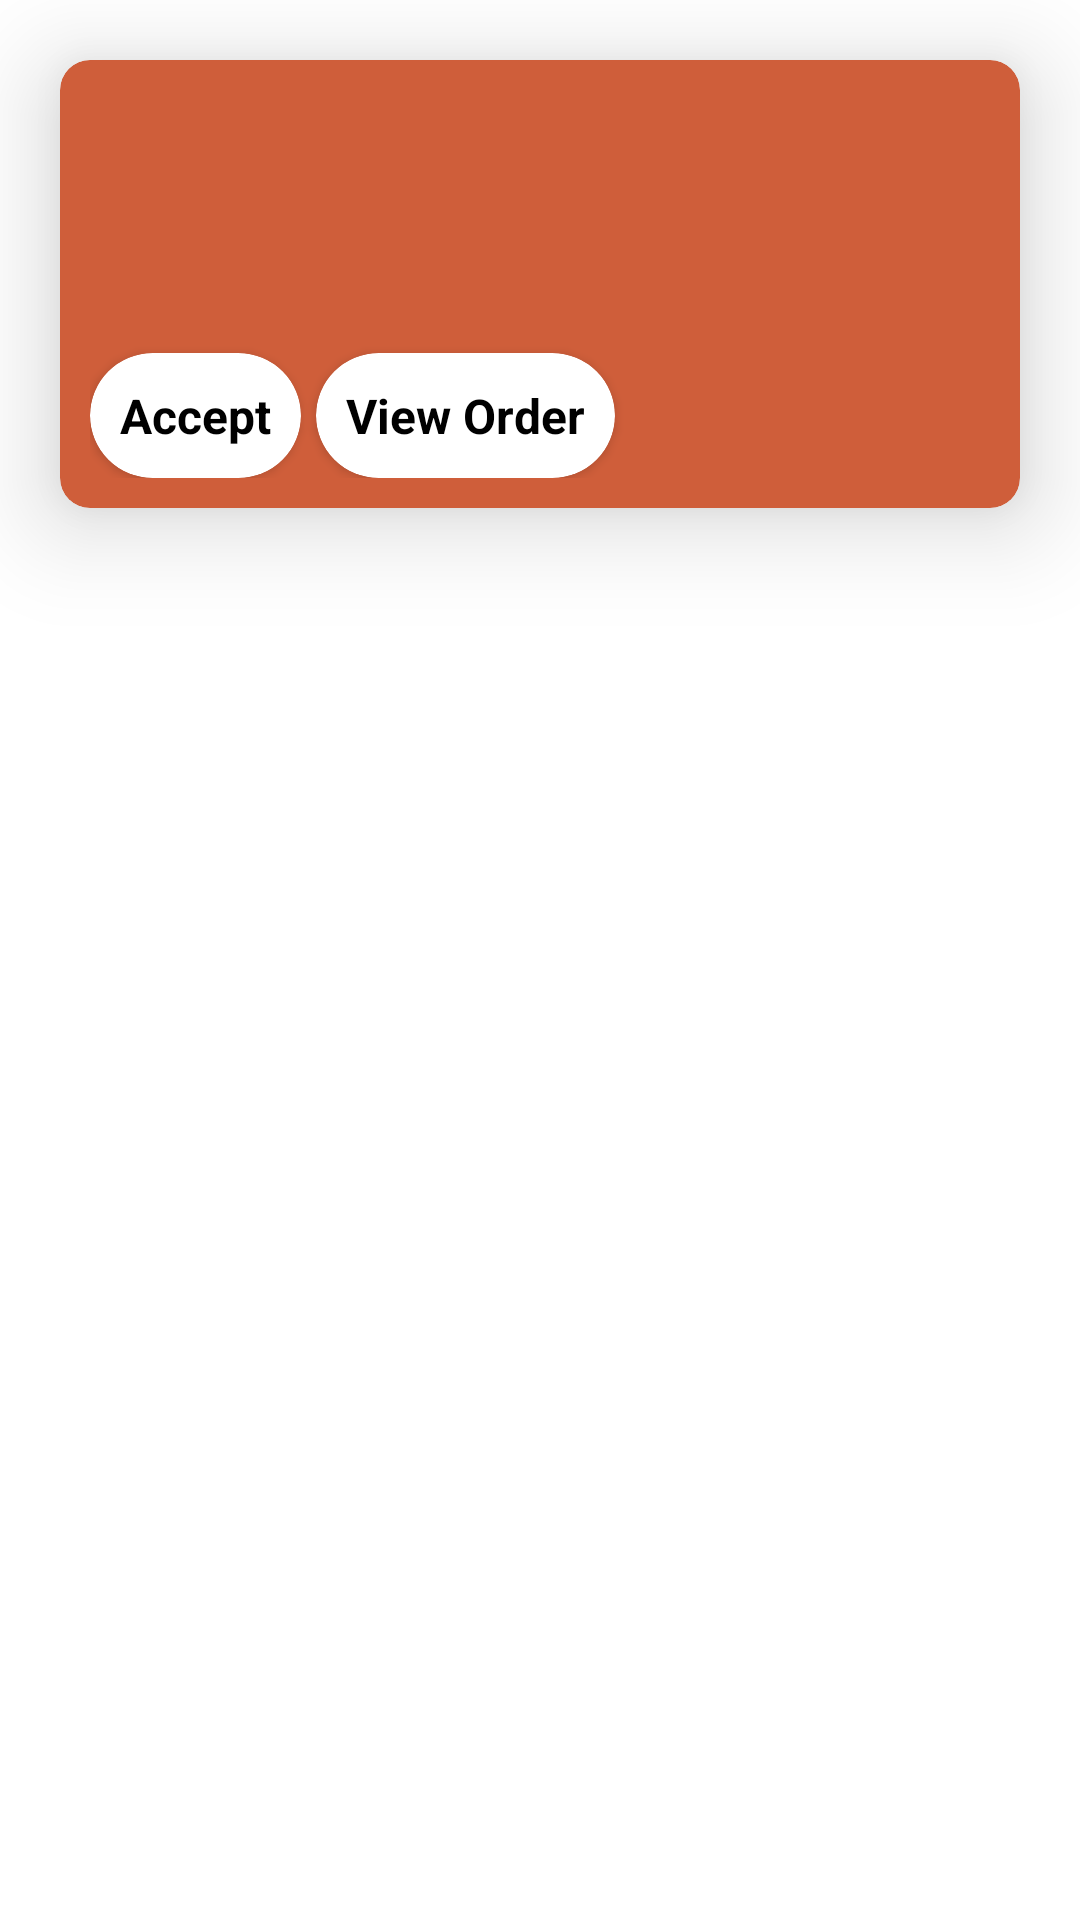

Reconstruct the res/layout file that produces this screen, plus the resources it refers to.
<!-- AndroidManifest.xml: application theme Theme.POSFOODAPP -->
<!-- res/layout/adapter_new_orders_layout_item.xml -->
<?xml version="1.0" encoding="utf-8"?>
<LinearLayout xmlns:android="http://schemas.android.com/apk/res/android"
    xmlns:app="http://schemas.android.com/apk/res-auto"
    xmlns:tools="http://schemas.android.com/tools"
    android:layout_width="match_parent"
    android:layout_height="wrap_content">

    <androidx.cardview.widget.CardView xmlns:card_view="http://schemas.android.com/apk/res-auto"
        android:layout_width="match_parent"
        android:layout_height="wrap_content"
        android:layout_margin="20dp"
        card_view:cardBackgroundColor="#CF5E3A"
        card_view:cardCornerRadius="10dp"
        card_view:cardElevation="20dp">


        <RelativeLayout
            android:layout_width="match_parent"
            android:layout_height="wrap_content"
            android:padding="10dp">

            <LinearLayout
                android:id="@+id/txtlayout"
                android:layout_width="match_parent"
                android:layout_height="wrap_content"
                android:orientation="vertical">

                <TextView
                    android:id="@+id/txtcustomername"
                    android:layout_width="wrap_content"
                    android:layout_height="wrap_content"
                    android:text=""
                    android:textColor="#000000"
                    android:textSize="20dp"

                    />

                <TextView
                    android:id="@+id/txtprice"
                    android:layout_width="wrap_content"
                    android:layout_height="wrap_content"
                    android:text=""
                    android:textColor="#000000"
                    android:textSize="16dp"

                    />

                <TextView
                    android:id="@+id/txttime"
                    android:layout_width="wrap_content"
                    android:layout_height="wrap_content"
                    android:text=""
                    android:textColor="#000000"
                    android:textSize="14dp"

                    />
            </LinearLayout>

            <LinearLayout
                android:layout_width="match_parent"
                android:layout_height="wrap_content"
                android:layout_below="@+id/txtlayout"
                android:orientation="horizontal">
            <androidx.cardview.widget.CardView xmlns:card_view="http://schemas.android.com/apk/res-auto"
                android:id="@+id/acceptorderlayout"
                android:layout_width="wrap_content"
                android:layout_height="wrap_content"
                android:layout_marginTop="20dp"
                android:layout_marginRight="5dp"
                android:paddingLeft="10dp"
                android:paddingRight="10dp"
                card_view:cardBackgroundColor="#fff"
                card_view:cardCornerRadius="30dp">

                <RelativeLayout
                    android:layout_width="match_parent"
                    android:layout_height="wrap_content"
                    android:layout_gravity="center_vertical"
                    android:gravity="center_vertical"
                    android:padding="10dp">

                    <TextView
                        android:layout_width="wrap_content"
                        android:layout_height="wrap_content"
                        android:layout_centerInParent="true"
                        android:layout_centerVertical="true"
                        android:text="Accept"
                        android:textColor="@color/black"
                        android:textSize="16dp"
                        android:textStyle="bold" />
                </RelativeLayout>

            </androidx.cardview.widget.CardView>
                <androidx.cardview.widget.CardView xmlns:card_view="http://schemas.android.com/apk/res-auto"
                    android:id="@+id/vieworderlayout"
                    android:layout_width="wrap_content"
                    android:layout_height="wrap_content"
                    android:layout_marginTop="20dp"
                    android:paddingLeft="10dp"
                    android:paddingRight="10dp"
                    card_view:cardBackgroundColor="#fff"
                    card_view:cardCornerRadius="30dp">

                    <RelativeLayout
                        android:layout_width="match_parent"
                        android:layout_height="wrap_content"
                        android:layout_gravity="center_vertical"
                        android:gravity="center_vertical"
                        android:padding="10dp">

                        <TextView
                            android:id="@+id/cardclicktxt"
                            android:layout_width="wrap_content"
                            android:layout_height="wrap_content"
                            android:layout_centerInParent="true"
                            android:layout_centerVertical="true"
                            android:text="View Order"
                            android:textColor="@color/black"
                            android:textSize="16dp"
                            android:textStyle="bold" />
                    </RelativeLayout>

                </androidx.cardview.widget.CardView>

            </LinearLayout>
        </RelativeLayout>
    </androidx.cardview.widget.CardView>


</LinearLayout>
<!-- resources referenced by this layout -->
<resources>
  <style name="Theme.POSFOODAPP" parent="Theme.MaterialComponents.DayNight.DarkActionBar">
          
          <item name="colorPrimary">@color/black</item>
          <item name="colorPrimaryVariant">@color/black</item>
          <item name="colorOnPrimary">@color/white</item>
          
          <item name="colorSecondary">@color/teal_200</item>
          <item name="colorSecondaryVariant">@color/teal_700</item>
          <item name="colorOnSecondary">@color/black</item>
          
          <item name="android:statusBarColor" tools:targetApi="l">?attr/colorPrimaryVariant</item>
          
      </style>
  <!-- not gathered from this repository: default colours our renderer supplied (Android Studio template values) -->
  <color name="teal_200">#FF03DAC5</color>
  <color name="teal_700">#FF018786</color>
  <color name="black">#FF000000</color>
  <color name="white">#FFFFFFFF</color>
</resources>
